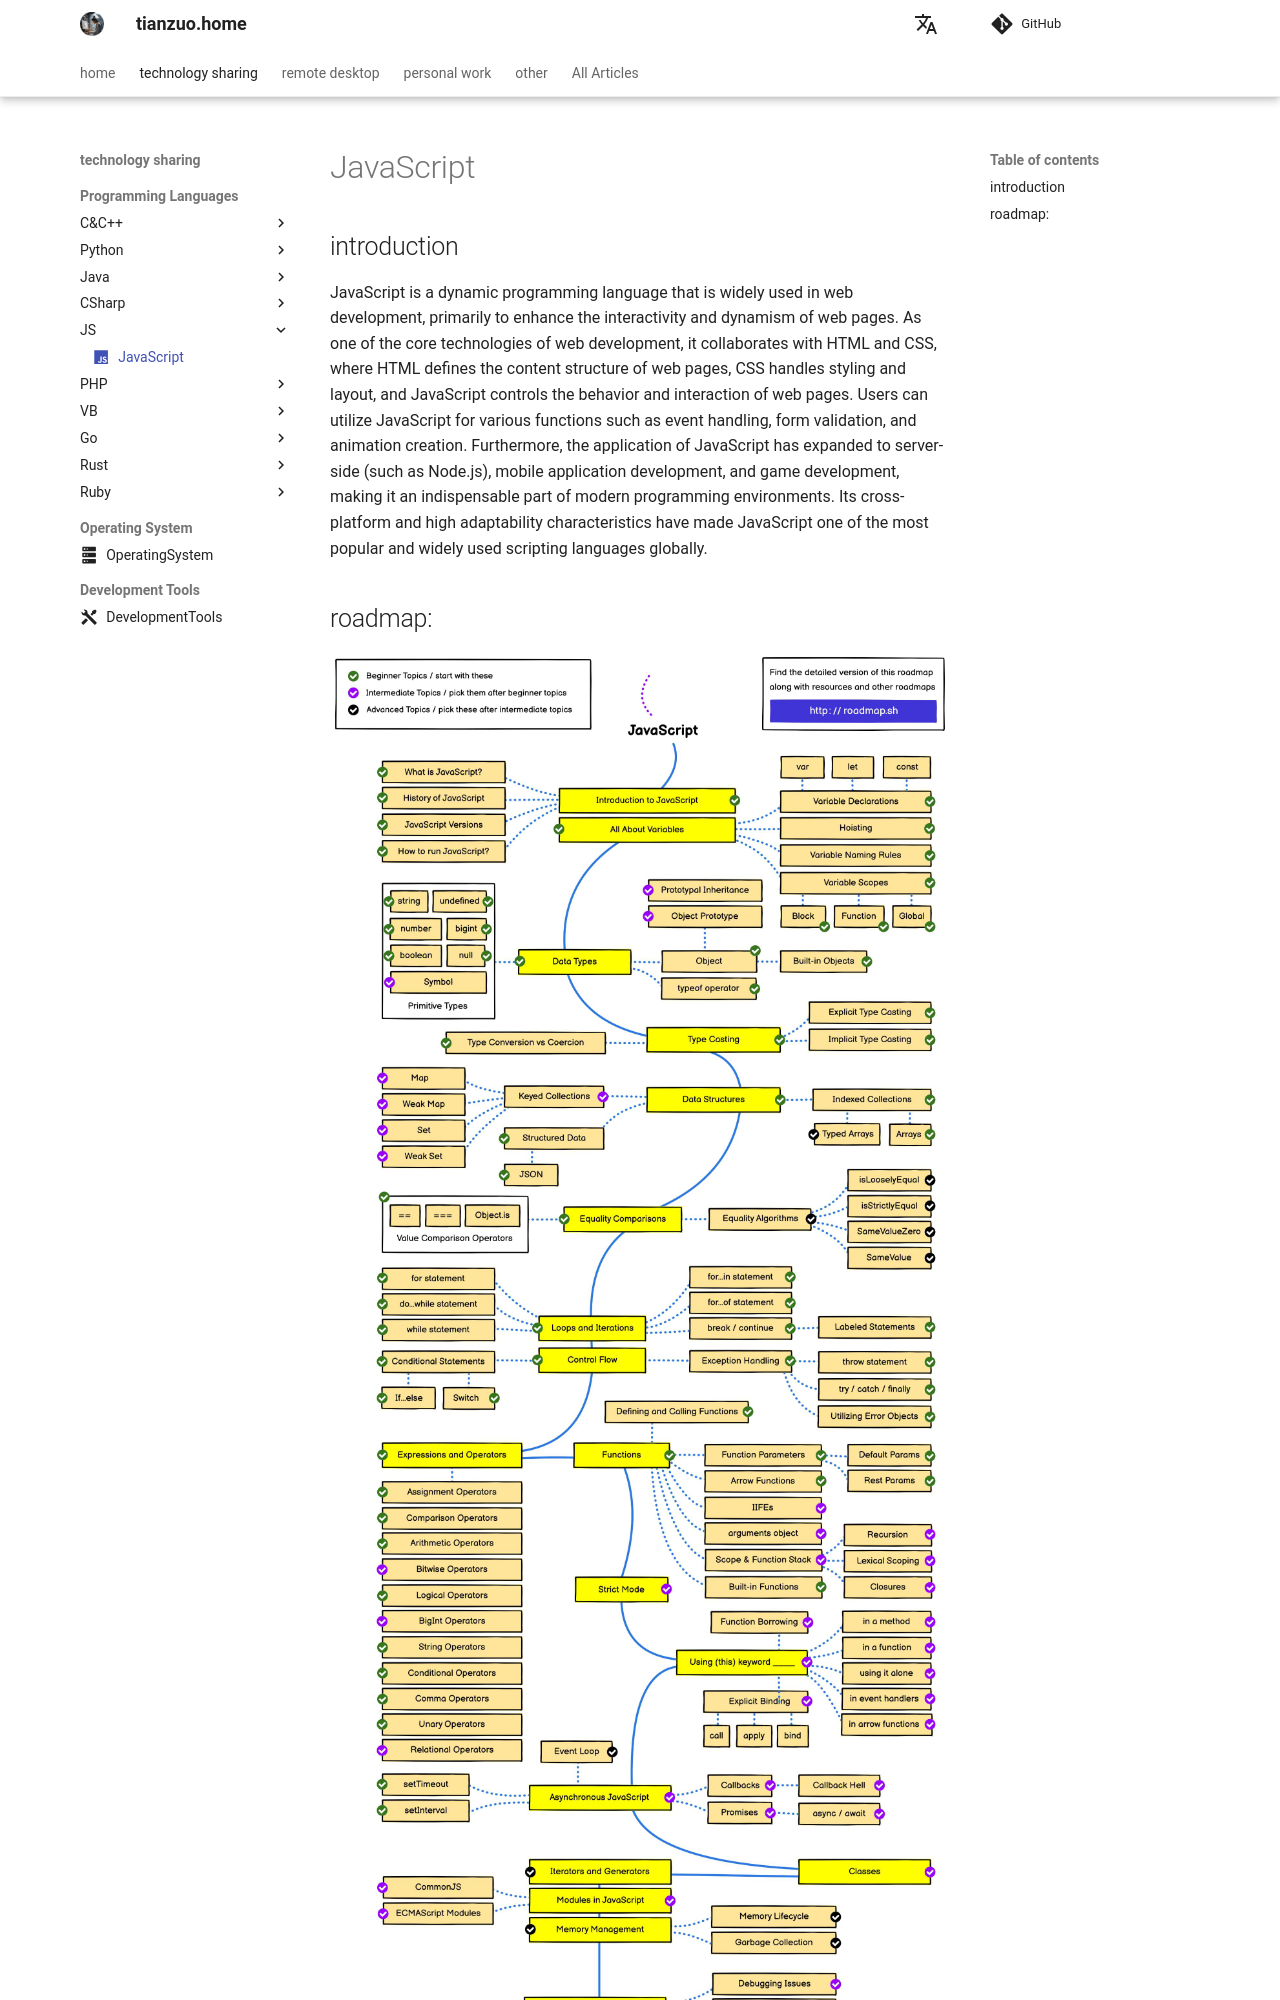

repository: zhengtianzuo/zhengtianzuo.github.io · page: en/technology/JavaScript/index.html · generator: mkdocs

---
icon: material/language-javascript
---

# JavaScript

## introduction

JavaScript is a dynamic programming language that is widely used in web development, primarily to enhance the interactivity and dynamism of web pages. As one of the core technologies of web development, it collaborates with HTML and CSS, where HTML defines the content structure of web pages, CSS handles styling and layout, and JavaScript controls the behavior and interaction of web pages. Users can utilize JavaScript for various functions such as event handling, form validation, and animation creation. Furthermore, the application of JavaScript has expanded to server-side (such as Node.js), mobile application development, and game development, making it an indispensable part of modern programming environments. Its cross-platform and high adaptability characteristics have made Jav
